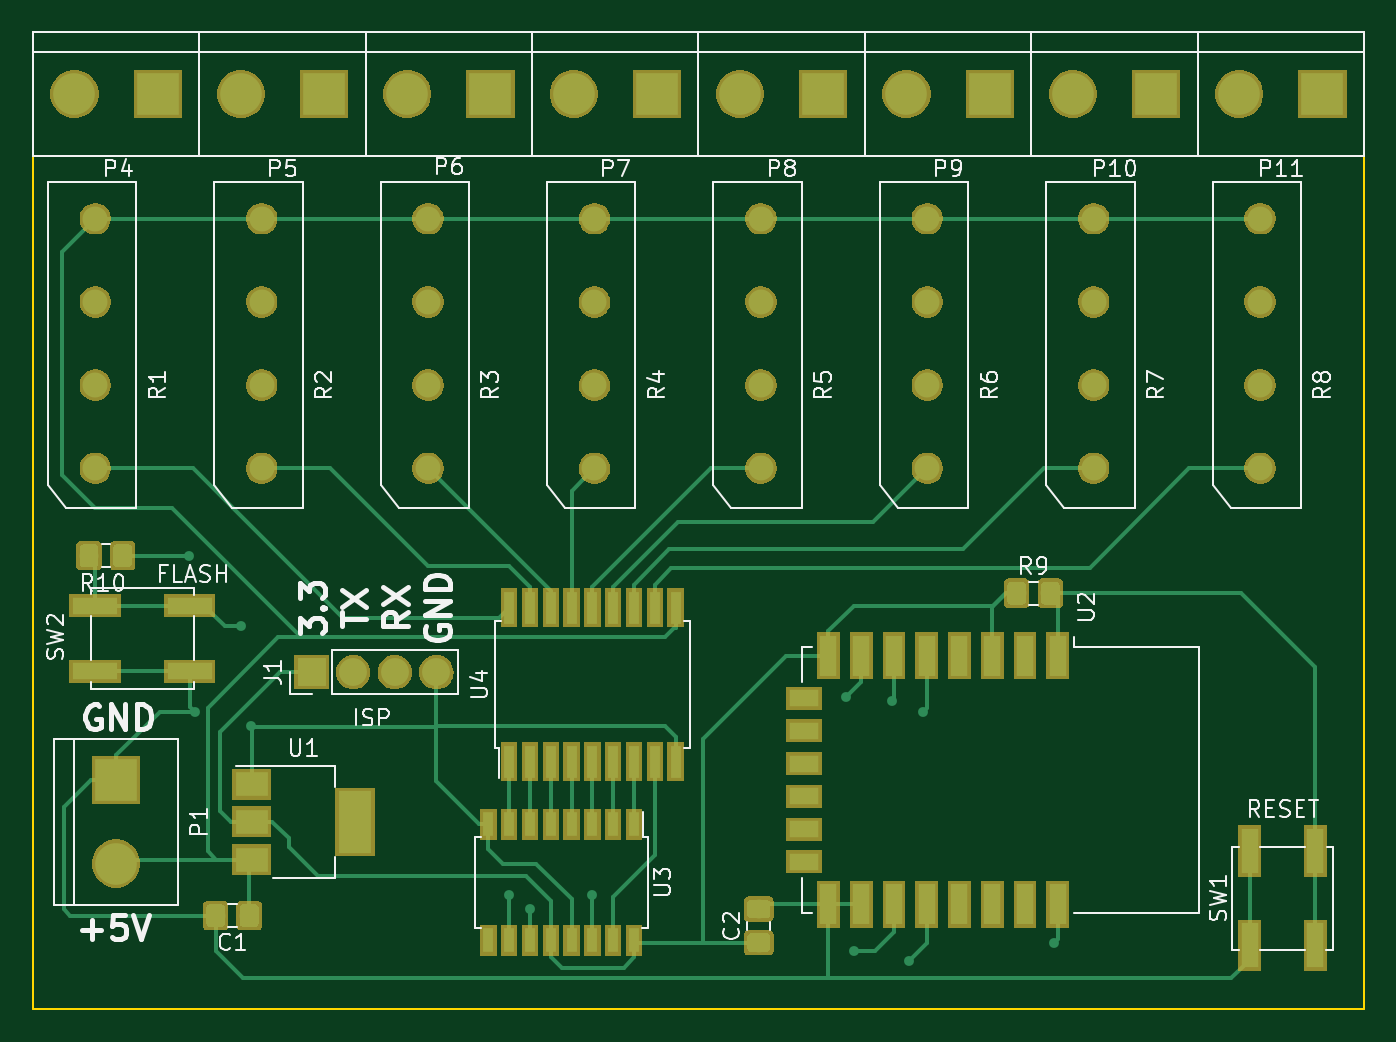
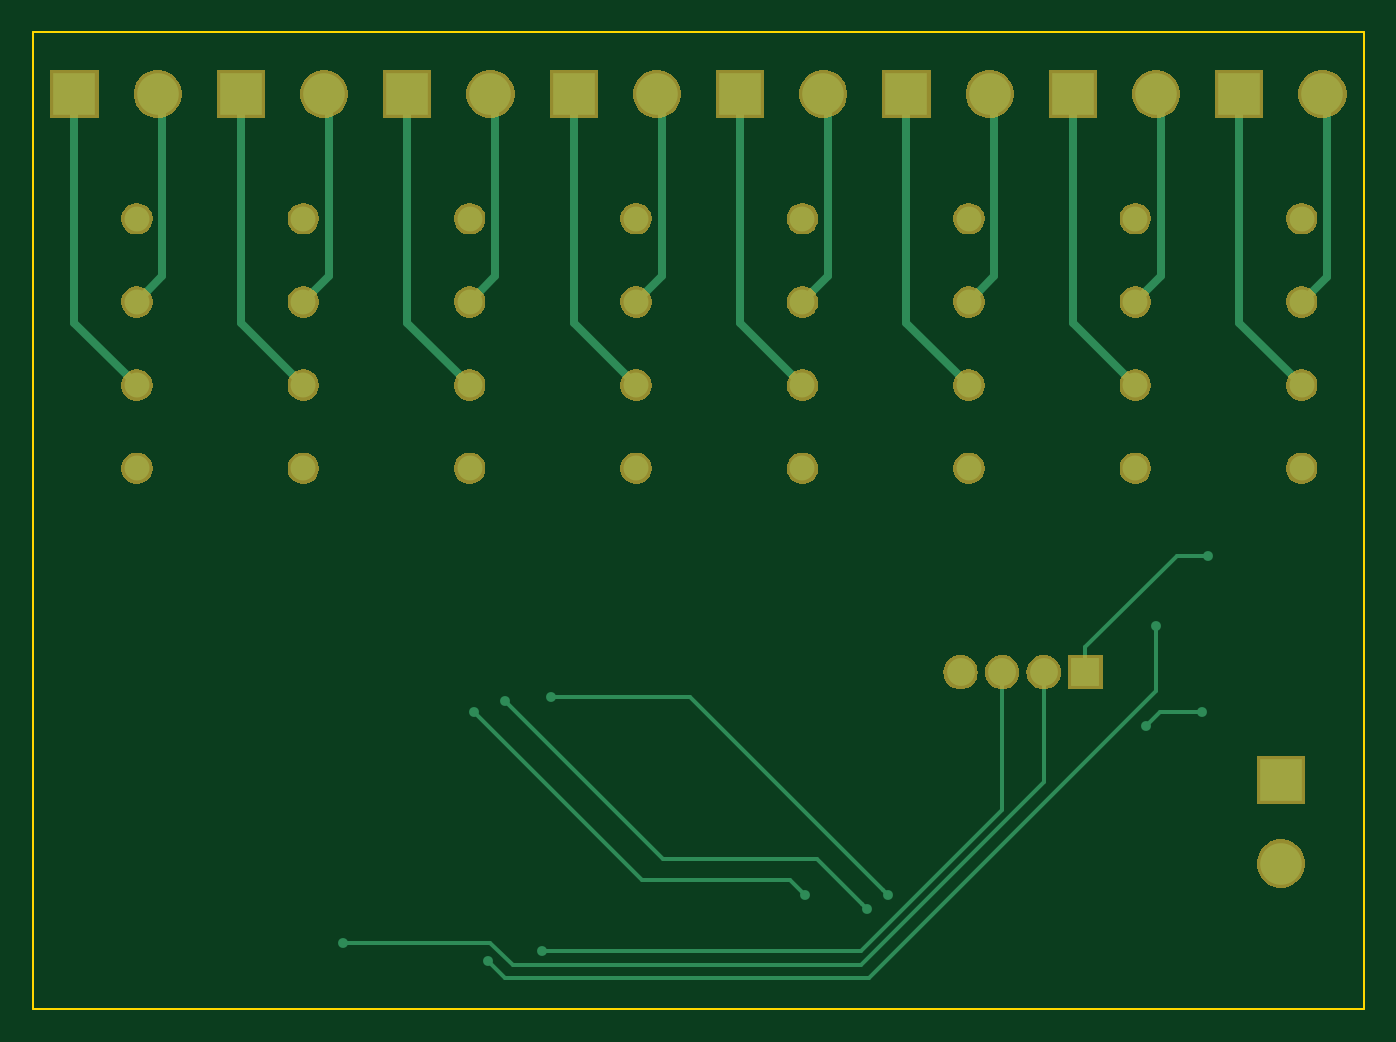
Circuit board: 7 layer files. Board 81.3 x 59.7 mm.
- bottom_copper: 8RelaisReed-B.Cu.gbl (9857 bytes)
- bottom_mask: 8RelaisReed-B.Mask.gbs (55656 bytes)
- bottom_silk: 8RelaisReed-B.SilkS.gbo (548 bytes)
- outline: 8RelaisReed-Edge.Cuts.gm1 (742 bytes)
- top_copper: 8RelaisReed-F.Cu.gtl (36465 bytes)
- top_mask: 8RelaisReed-F.Mask.gts (74812 bytes)
- top_silk: 8RelaisReed-F.SilkS.gto (34646 bytes)

=== bottom_copper: 8RelaisReed-B.Cu.gbl (9857 bytes, source omitted) ===
=== bottom_mask: 8RelaisReed-B.Mask.gbs (55656 bytes, source omitted) ===
=== bottom_silk: 8RelaisReed-B.SilkS.gbo ===
G04 #@! TF.GenerationSoftware,KiCad,Pcbnew,5.0.1-33cea8e~68~ubuntu18.04.1*
G04 #@! TF.CreationDate,2018-11-29T08:56:37+01:00*
G04 #@! TF.ProjectId,8RelaisReed,3852656C616973526565642E6B696361,rev?*
G04 #@! TF.SameCoordinates,Original*
G04 #@! TF.FileFunction,Legend,Bot*
G04 #@! TF.FilePolarity,Positive*
%FSLAX46Y46*%
G04 Gerber Fmt 4.6, Leading zero omitted, Abs format (unit mm)*
G04 Created by KiCad (PCBNEW 5.0.1-33cea8e~68~ubuntu18.04.1) date jeu. 29 nov. 2018 08:56:37 CET*
%MOMM*%
%LPD*%
G01*
G04 APERTURE LIST*
G04 APERTURE END LIST*
M02*

=== outline: 8RelaisReed-Edge.Cuts.gm1 ===
G04 #@! TF.GenerationSoftware,KiCad,Pcbnew,5.0.1-33cea8e~68~ubuntu18.04.1*
G04 #@! TF.CreationDate,2018-11-29T08:56:37+01:00*
G04 #@! TF.ProjectId,8RelaisReed,3852656C616973526565642E6B696361,rev?*
G04 #@! TF.SameCoordinates,Original*
G04 #@! TF.FileFunction,Profile,NP*
%FSLAX46Y46*%
G04 Gerber Fmt 4.6, Leading zero omitted, Abs format (unit mm)*
G04 Created by KiCad (PCBNEW 5.0.1-33cea8e~68~ubuntu18.04.1) date jeu. 29 nov. 2018 08:56:37 CET*
%MOMM*%
%LPD*%
G01*
G04 APERTURE LIST*
%ADD10C,0.150000*%
G04 APERTURE END LIST*
D10*
X138430000Y-125730000D02*
X138430000Y-66040000D01*
X219710000Y-125730000D02*
X138430000Y-125730000D01*
X219710000Y-66040000D02*
X219710000Y-125730000D01*
X138430000Y-66040000D02*
X219710000Y-66040000D01*
M02*

=== top_copper: 8RelaisReed-F.Cu.gtl (36465 bytes, source omitted) ===
=== top_mask: 8RelaisReed-F.Mask.gts (74812 bytes, source omitted) ===
=== top_silk: 8RelaisReed-F.SilkS.gto (34646 bytes, source omitted) ===
